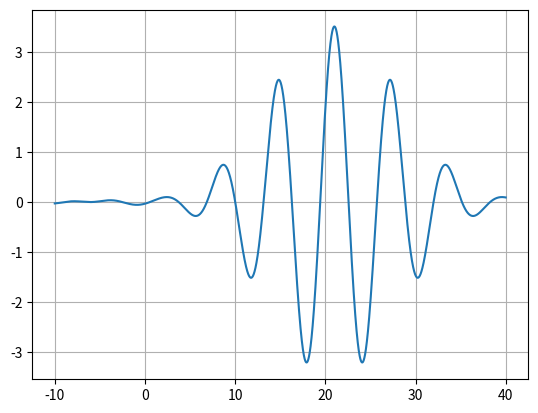

This figure's Python source:
from numpy import *
import matplotlib.pyplot as plt

def init():
  plt.clf()
  plt.axis([-10, 40, -3.7, 4])
  plt.grid("on")

  x = array(arange(-10,40, 0.01))
  t=0
  return x,t

def A(k):
  val=e**(-25*((k-1)**2))
  return val

def OptionA(steps=42):
  "w=k"
  x,t = init()
  for i in range(steps):
      t+=0.5
      plt.clf()
      wave = 0
      for j in range(7,14):
        k = j/10
        wave += A(k)*cos((k)*x-(k)*t)

      plt.plot(x,wave)
      plt.grid()
      plt.pause(0.1)

def OptionB(steps=42):
  "w=(k^2)/2"
  x,t = init()
  def w1(k):
    val=(k**2)/2
    return val

  for i in range(steps):
      t+=0.5
      plt.clf()
      pt=0
      for i in range(-3, 4, 1):
          pn=A(1+i/10)*cos((1+i/10)*x-w1(1+i/10)*t)
          pt+=pn
      
      wave=pt
      plt.plot(x,wave)
      plt.grid()
      plt.pause(0.1)

def OptionC(steps=42):
  "w=2sqrt(k)"
  x,t = init()
  def w2(k):
    val=2*sqrt(k)
    return val

  for i in range(steps):
      t+=0.5
      plt.clf()
      pt=0
      for i in range(-3, 4, 1):
          pn=A(1+i/10)*cos((1+i/10)*x-w2(1+i/10)*t)
          pt+=pn
      
      wave=pt
      plt.plot(x,wave)
      plt.grid()
      plt.pause(0.1)


OptionA()
# OptionB()
# OptionC()

# plt.show() # Add this to the end of the functions if plots dont show up
